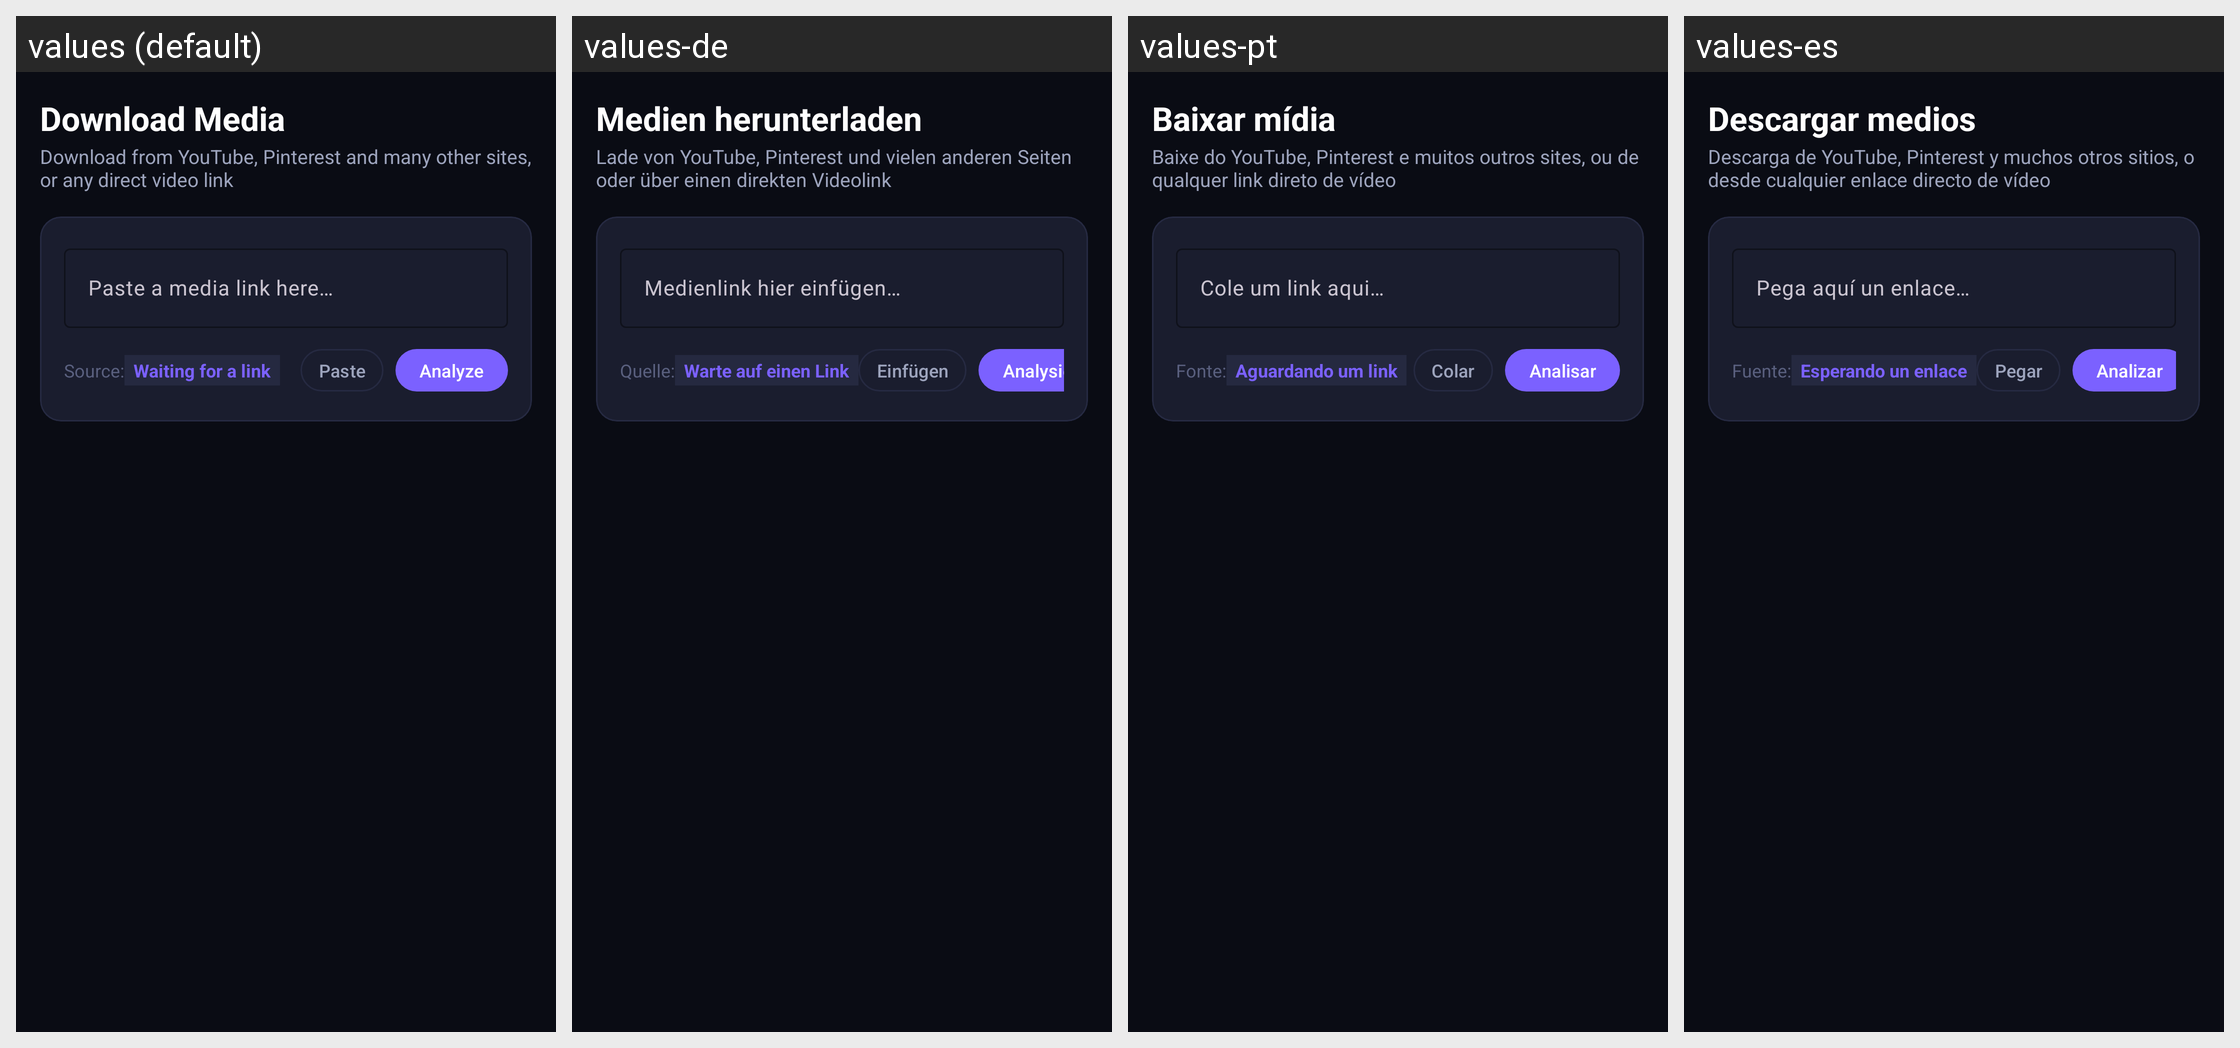

This grid shows one Android layout under several languages. Give, for every string resource on the screen, its name, the default text and each shown locale's text.
Android screen res/layout/fragment_home.xml rendered under 4 locales, left to right: values (default), values-de, values-pt, values-es. Device: Nexus 5 (rendered at 1080×1920; each locale shown at half size, 540×960, under a caption strip naming it); theme Theme.DVVdownloader.
Other locales in the repository, not shown: values-ar, values-fr, values-hi, values-in, values-ja, values-ru, values-tr, values-zh-rCN.
Strings drawn on this screen, with the default value and each locale's value (text and hints the layout hard-codes, and strings that could not be matched under every locale, appear in the picture but are not listed):

home_title
  values: Download Media
  values-de: Medien herunterladen
  values-pt: Baixar mídia
  values-es: Descargar medios

home_subtitle
  values: Download from YouTube, Pinterest and many other sites, or any direct video link
  values-de: Lade von YouTube, Pinterest und vielen anderen Seiten oder über einen direkten Videolink
  values-pt: Baixe do YouTube, Pinterest e muitos outros sites, ou de qualquer link direto de vídeo
  values-es: Descarga de YouTube, Pinterest y muchos otros sitios, o desde cualquier enlace directo de vídeo

url_input_hint
  values: Paste a media link here…
  values-de: Medienlink hier einfügen…
  values-pt: Cole um link aqui…
  values-es: Pega aquí un enlace…

label_source
  values: Source:
  values-de: Quelle:
  values-pt: Fonte:
  values-es: Fuente:

source_waiting
  values: Waiting for a link
  values-de: Warte auf einen Link
  values-pt: Aguardando um link
  values-es: Esperando un enlace

btn_paste
  values: Paste
  values-de: Einfügen
  values-pt: Colar
  values-es: Pegar

btn_analyze
  values: Analyze
  values-de: Analysieren
  values-pt: Analisar
  values-es: Analizar
